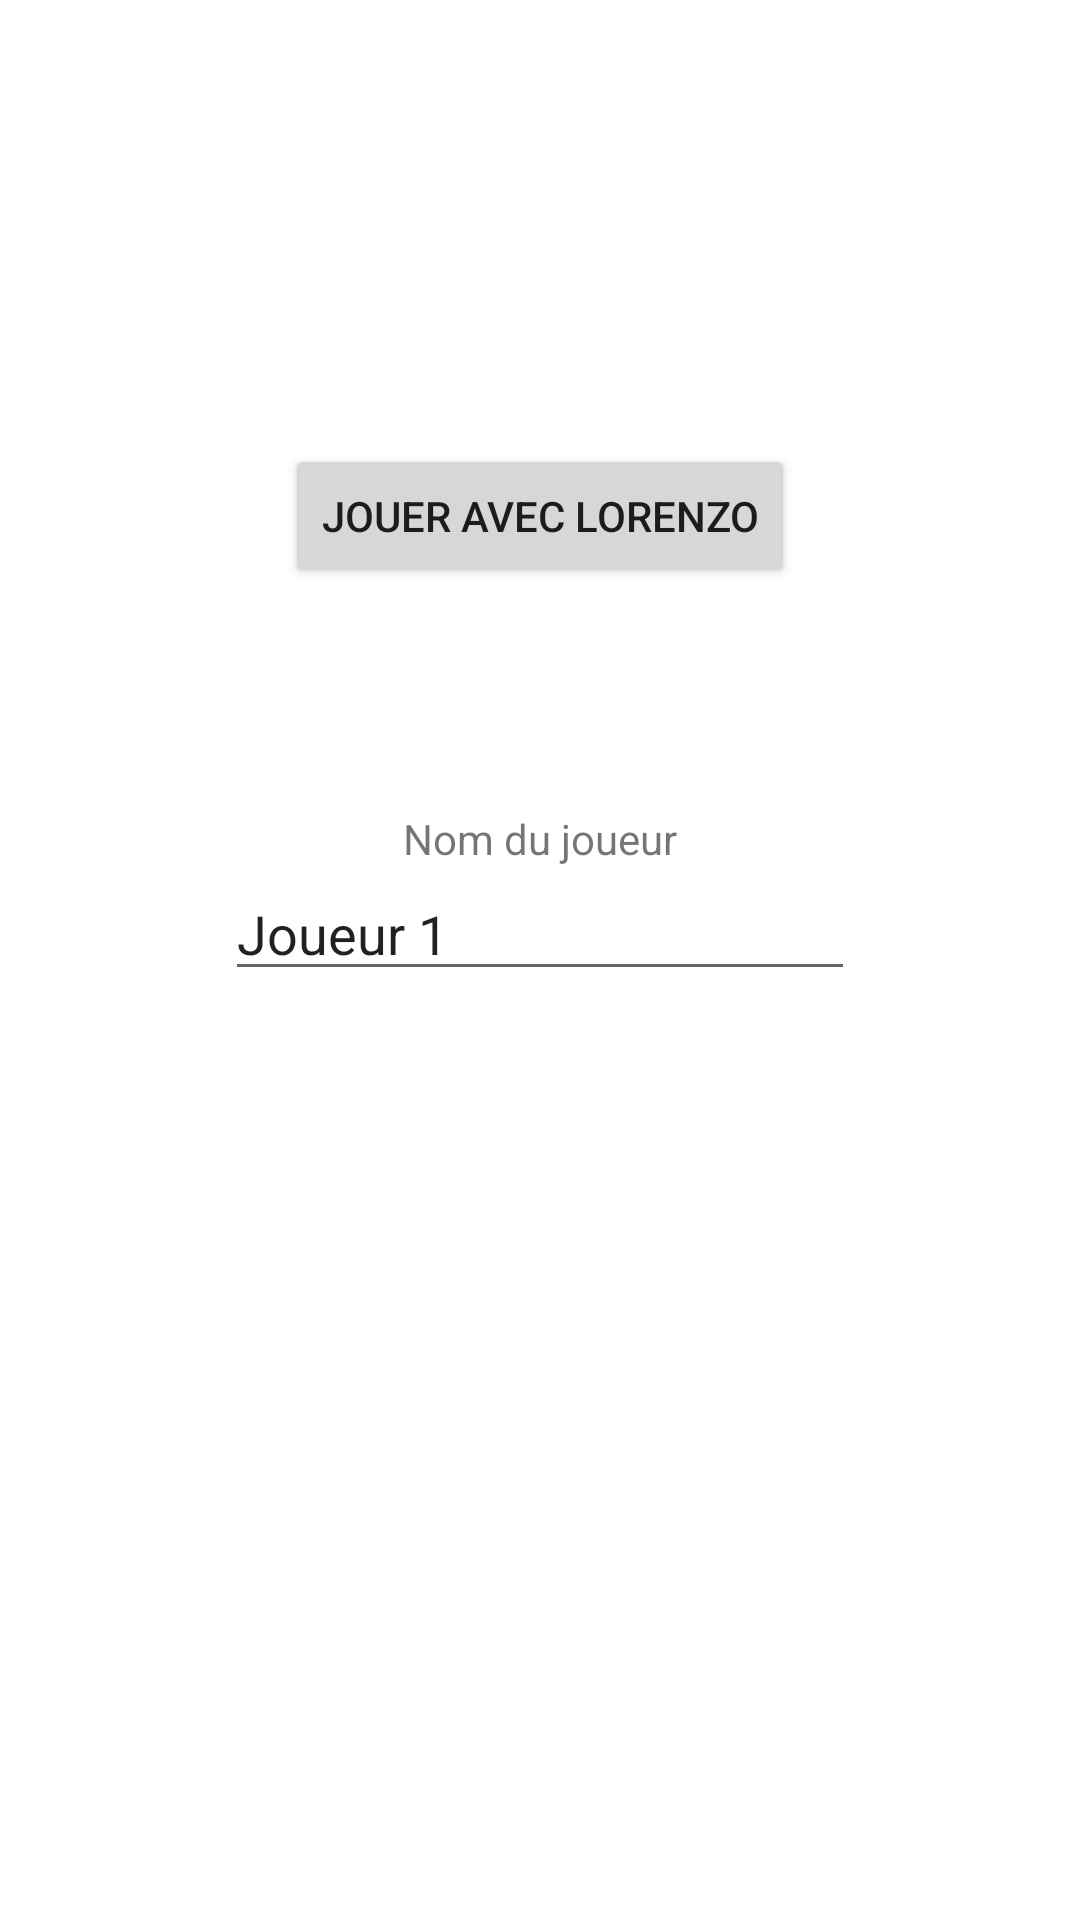

Android layout source for this screen:
<!-- AndroidManifest.xml: application theme Theme.Tp_Labyby -->
<!-- res/layout/activity_main.xml -->
<?xml version="1.0" encoding="utf-8"?>
<androidx.constraintlayout.widget.ConstraintLayout xmlns:android="http://schemas.android.com/apk/res/android"
    xmlns:app="http://schemas.android.com/apk/res-auto"
    xmlns:tools="http://schemas.android.com/tools"
    android:layout_width="match_parent"
    android:layout_height="match_parent"
    tools:context=".MainActivity">

    <TextView
        android:id="@+id/nomDuJoueur"
        android:layout_width="wrap_content"
        android:layout_height="wrap_content"
        android:text="Nom du joueur"
        app:layout_constraintBottom_toBottomOf="parent"
        app:layout_constraintLeft_toLeftOf="parent"
        app:layout_constraintRight_toRightOf="parent"
        app:layout_constraintTop_toTopOf="parent"
        app:layout_constraintVertical_bias="0.435" />

    <Button
        android:id="@+id/button"
        android:layout_width="wrap_content"
        android:layout_height="wrap_content"
        android:layout_marginBottom="74dp"
        android:text="Jouer avec Lorenzo"
        app:layout_constraintBottom_toTopOf="@+id/nomDuJoueur"
        app:layout_constraintEnd_toEndOf="parent"
        app:layout_constraintStart_toStartOf="parent" />

    <EditText
        android:id="@+id/editTextTextPersonName"
        android:layout_width="wrap_content"
        android:layout_height="wrap_content"
        android:ems="10"
        android:inputType="textPersonName"
        android:text="Joueur 1"
        app:layout_constraintEnd_toEndOf="parent"
        app:layout_constraintStart_toStartOf="parent"
        app:layout_constraintTop_toBottomOf="@+id/nomDuJoueur" />

</androidx.constraintlayout.widget.ConstraintLayout>
<!-- resources referenced by this layout -->
<resources>
  <style name="Theme.Tp_Labyby" parent="Theme.MaterialComponents.DayNight.DarkActionBar">
          
          <item name="colorPrimary">@color/purple_500</item>
          <item name="colorPrimaryVariant">@color/purple_700</item>
          <item name="colorOnPrimary">@color/white</item>
          
          <item name="colorSecondary">@color/teal_200</item>
          <item name="colorSecondaryVariant">@color/teal_700</item>
          <item name="colorOnSecondary">@color/black</item>
          
          <item name="android:statusBarColor" tools:targetApi="l">?attr/colorPrimaryVariant</item>
          
      </style>
  <!-- not gathered from this repository: default colours our renderer supplied (Android Studio template values) -->
  <color name="purple_500">#FF6200EE</color>
  <color name="purple_700">#FF3700B3</color>
  <color name="teal_200">#FF03DAC5</color>
  <color name="teal_700">#FF018786</color>
  <color name="black">#FF000000</color>
  <color name="white">#FFFFFFFF</color>
</resources>
